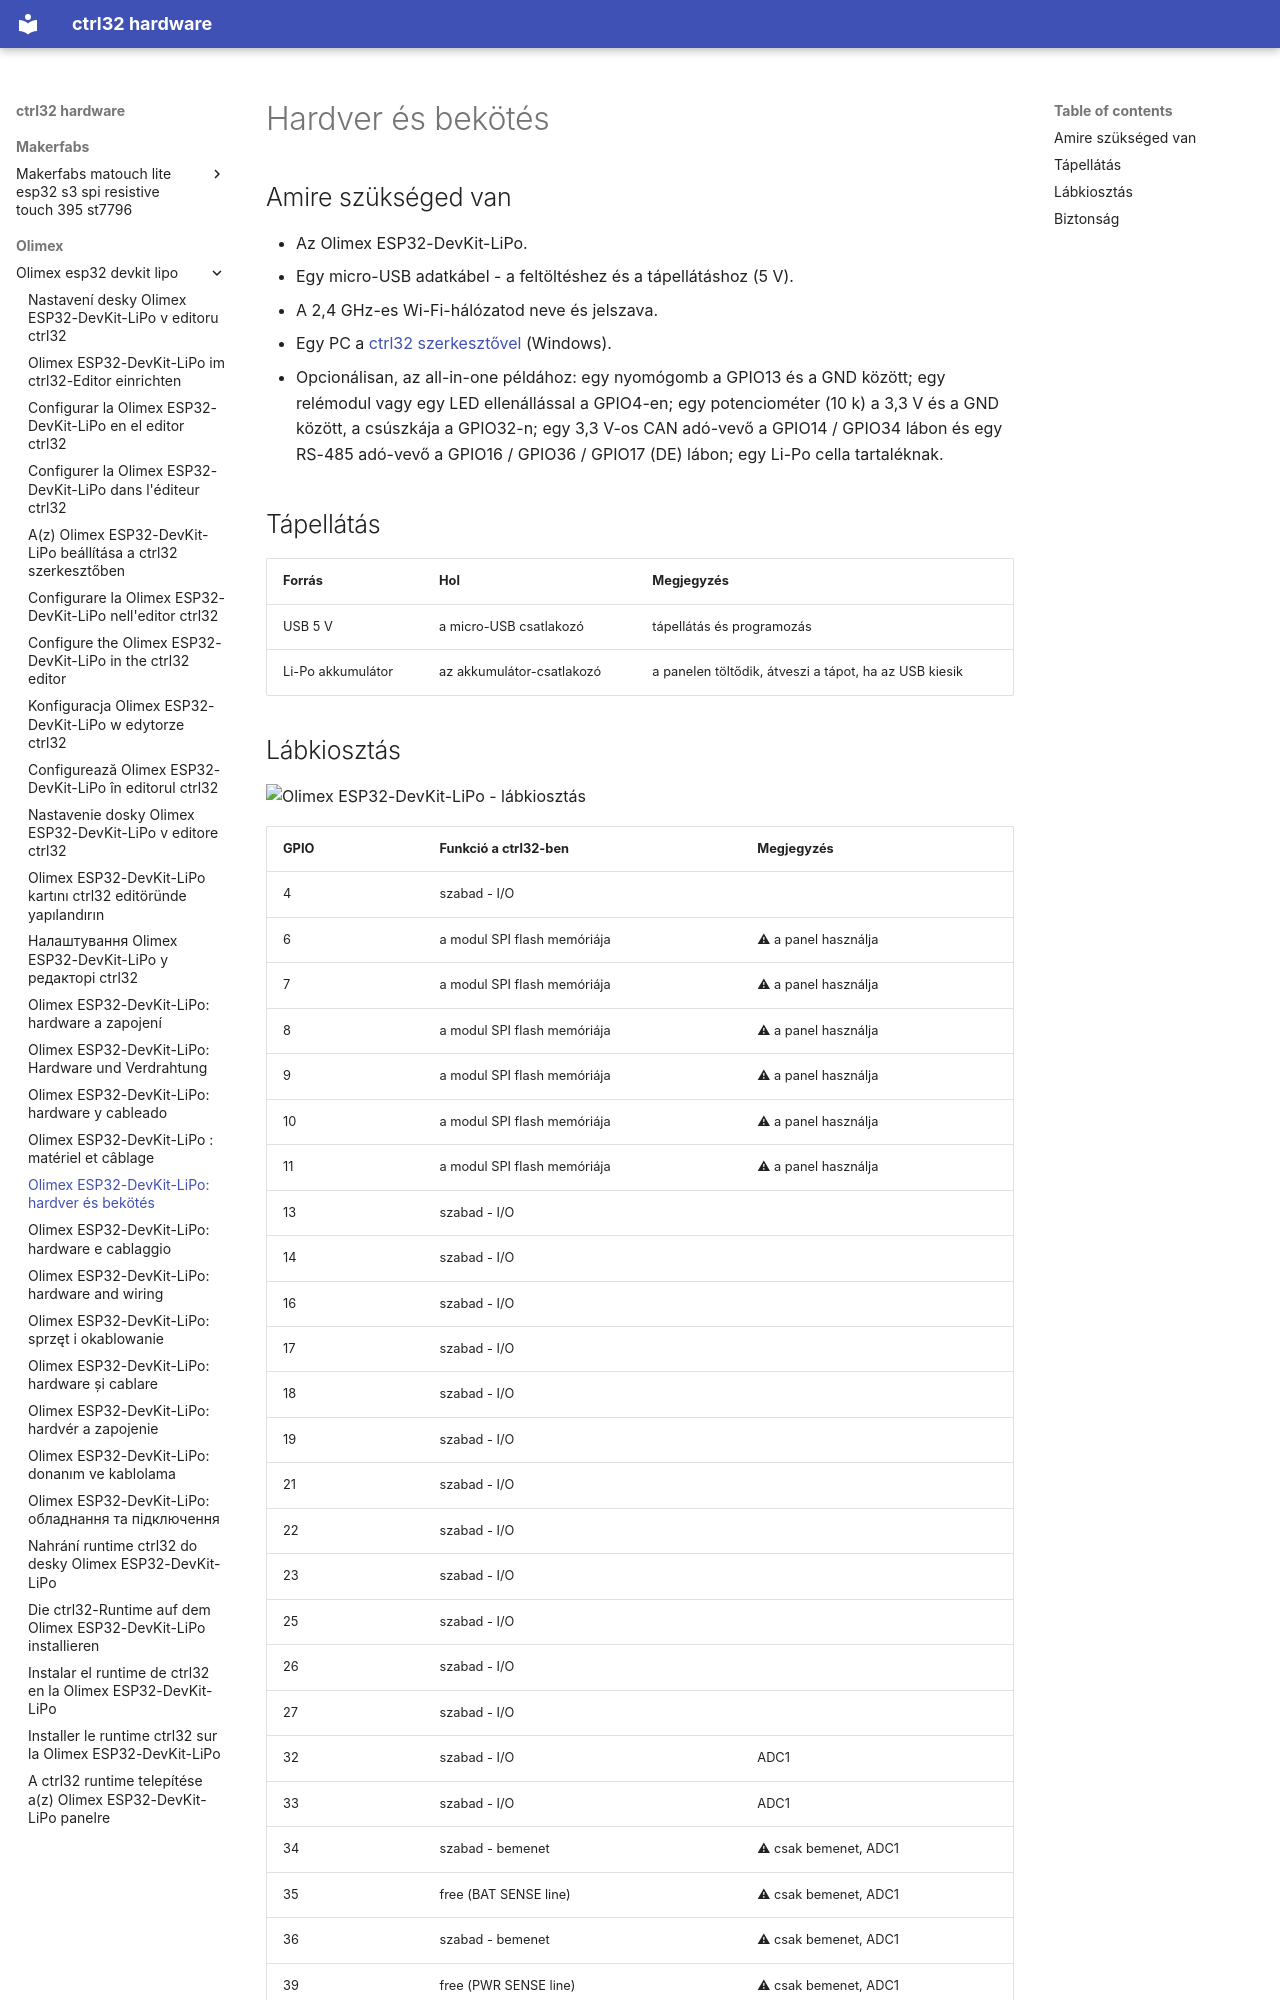

repository: ctrl32/hardware · page: olimex/olimex-esp32-devkit-lipo/hardware.hu/index.html · generator: mkdocs

---
title: 'Olimex ESP32-DevKit-LiPo: hardver és bekötés'
slug: hardware
sidebar_position: 20
image: pinout/pinout.png
image_alt: Olimex ESP32-DevKit-LiPo - lábkiosztás
tags:
- esp32
- wifi
- battery
- olimex
---

# Hardver és bekötés

## Amire szükséged van

- Az Olimex ESP32-DevKit-LiPo.
- Egy micro-USB adatkábel - a feltöltéshez és a tápellátáshoz (5 V).
- A 2,4 GHz-es Wi-Fi-hálózatod neve és jelszava.
- Egy PC a [ctrl32 szerkesztővel](https://ctrl32.com/download/) (Windows).
- Opcionálisan, az all-in-one példához: egy nyomógomb a GPIO13 és a GND között; egy relémodul vagy egy LED ellenállással a GPIO4-en; egy potenciométer (10 k) a 3,3 V és a GND között, a csúszkája a GPIO32-n; egy 3,3 V-os CAN adó-vevő a GPIO14 / GPIO34 lábon és egy RS-485 adó-vevő a GPIO16 / GPIO36 / GPIO17 (DE) lábon; egy Li-Po cella tartaléknak.

## Tápellátás

| Forrás | Hol | Megjegyzés |
|---|---|---|
| USB 5 V | a micro-USB csatlakozó | tápellátás és programozás |
| Li-Po akkumulátor | az akkumulátor-csatlakozó | a panelen töltődik, átveszi a tápot, ha az USB kiesik |
